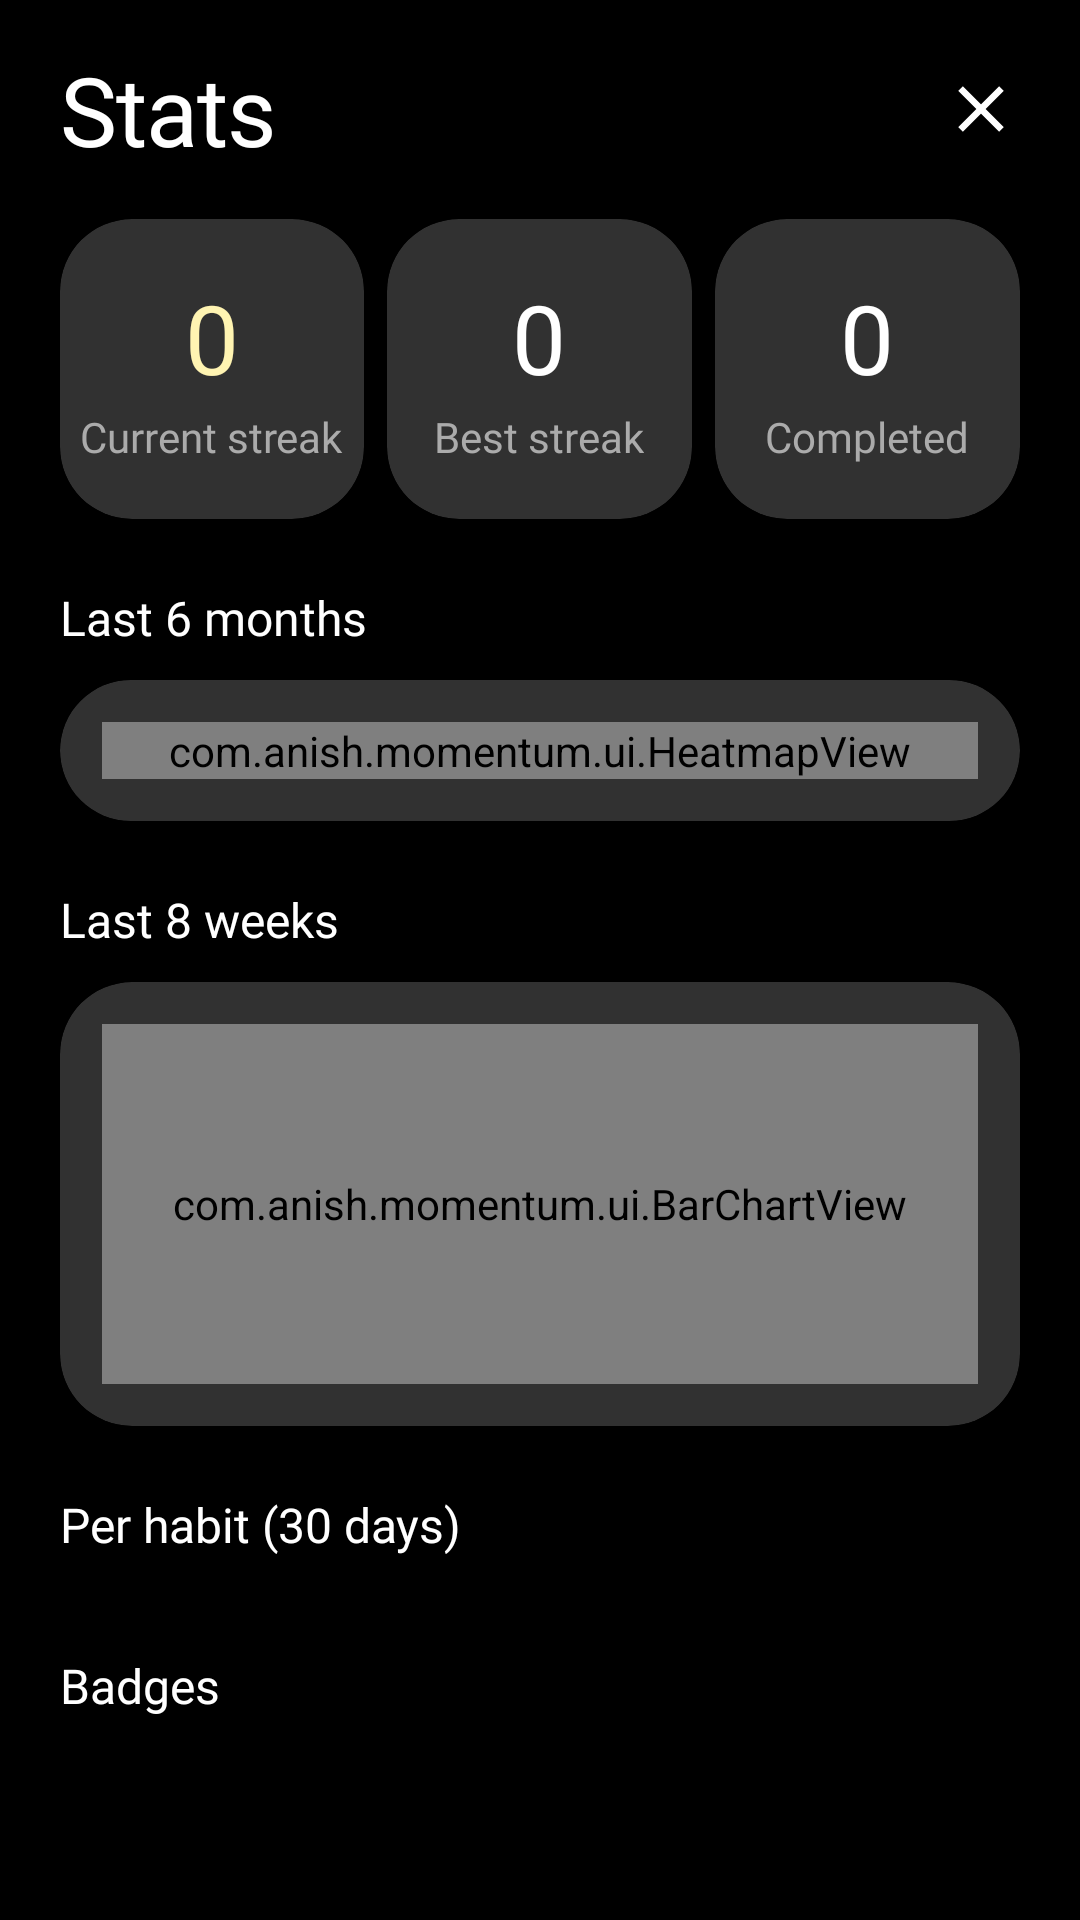

Reconstruct the res/layout file that produces this screen, plus the resources it refers to.
<!-- AndroidManifest.xml: application theme Theme.Habits -->
<!-- res/layout/activity_stats.xml -->
<?xml version="1.0" encoding="utf-8"?>
<RelativeLayout xmlns:android="http://schemas.android.com/apk/res/android"
    xmlns:app="http://schemas.android.com/apk/res-auto"
    xmlns:tools="http://schemas.android.com/tools"
    android:id="@+id/main"
    android:layout_width="match_parent"
    android:layout_height="match_parent"
    android:background="@color/black"
    tools:context=".StatsActivity">

    <LinearLayout
        android:id="@+id/header"
        android:layout_width="match_parent"
        android:layout_height="wrap_content"
        android:layout_alignParentTop="true"
        android:layout_marginStart="20dp"
        android:layout_marginEnd="20dp"
        android:layout_marginTop="15dp"
        android:gravity="center_vertical"
        android:orientation="horizontal">

        <TextView
            android:layout_width="0dp"
            android:layout_height="wrap_content"
            android:layout_weight="1"
            android:text="@string/screen_stats"
            android:textAppearance="@style/TextAppearance.Momentum.ScreenTitle" />

        <ImageView
            android:id="@+id/close"
            android:layout_width="26dp"
            android:layout_height="26dp"
            android:contentDescription="@string/close_description"
            android:src="@drawable/ic_close" />

    </LinearLayout>

    <ScrollView
        android:layout_width="match_parent"
        android:layout_height="match_parent"
        android:layout_below="@id/header"
        android:scrollbars="none">

        <LinearLayout
            android:layout_width="match_parent"
            android:layout_height="wrap_content"
            android:orientation="vertical"
            android:paddingHorizontal="20dp"
            android:paddingTop="15dp"
            android:paddingBottom="30dp">

            
            <LinearLayout
                android:layout_width="match_parent"
                android:layout_height="wrap_content"
                android:orientation="horizontal">

                <com.google.android.material.card.MaterialCardView
                    android:layout_width="0dp"
                    android:layout_height="wrap_content"
                    android:layout_marginEnd="5dp"
                    android:layout_weight="1"
                    app:cardCornerRadius="24dp">

                    <LinearLayout
                        android:layout_width="match_parent"
                        android:layout_height="match_parent"
                        android:gravity="center"
                        android:orientation="vertical"
                        android:paddingVertical="18dp">

                        <TextView
                            android:id="@+id/stat_current_streak"
                            android:layout_width="wrap_content"
                            android:layout_height="wrap_content"
                            android:text="0"
                            android:textAppearance="@style/TextAppearance.Momentum.NumberStat"
                            android:textColor="@color/streak_yellow" />

                        <TextView
                            android:layout_width="wrap_content"
                            android:layout_height="wrap_content"
                            android:layout_marginTop="2dp"
                            android:text="Current streak"
                            android:textAppearance="@style/TextAppearance.Momentum.BodySecondary" />

                    </LinearLayout>

                </com.google.android.material.card.MaterialCardView>

                <com.google.android.material.card.MaterialCardView
                    android:layout_width="0dp"
                    android:layout_height="wrap_content"
                    android:layout_marginStart="2.5dp"
                    android:layout_marginEnd="2.5dp"
                    android:layout_weight="1"
                    app:cardCornerRadius="24dp">

                    <LinearLayout
                        android:layout_width="match_parent"
                        android:layout_height="match_parent"
                        android:gravity="center"
                        android:orientation="vertical"
                        android:paddingVertical="18dp">

                        <TextView
                            android:id="@+id/stat_best_streak"
                            android:layout_width="wrap_content"
                            android:layout_height="wrap_content"
                            android:text="0"
                            android:textAppearance="@style/TextAppearance.Momentum.NumberStat"
                            android:textColor="@color/white" />

                        <TextView
                            android:layout_width="wrap_content"
                            android:layout_height="wrap_content"
                            android:layout_marginTop="2dp"
                            android:text="Best streak"
                            android:textAppearance="@style/TextAppearance.Momentum.BodySecondary" />

                    </LinearLayout>

                </com.google.android.material.card.MaterialCardView>

                <com.google.android.material.card.MaterialCardView
                    android:layout_width="0dp"
                    android:layout_height="wrap_content"
                    android:layout_marginStart="5dp"
                    android:layout_weight="1"
                    app:cardCornerRadius="24dp">

                    <LinearLayout
                        android:layout_width="match_parent"
                        android:layout_height="match_parent"
                        android:gravity="center"
                        android:orientation="vertical"
                        android:paddingVertical="18dp">

                        <TextView
                            android:id="@+id/stat_total"
                            android:layout_width="wrap_content"
                            android:layout_height="wrap_content"
                            android:text="0"
                            android:textAppearance="@style/TextAppearance.Momentum.NumberStat"
                            android:textColor="@color/white" />

                        <TextView
                            android:layout_width="wrap_content"
                            android:layout_height="wrap_content"
                            android:layout_marginTop="2dp"
                            android:text="Completed"
                            android:textAppearance="@style/TextAppearance.Momentum.BodySecondary" />

                    </LinearLayout>

                </com.google.android.material.card.MaterialCardView>

            </LinearLayout>

            
            <TextView
                android:layout_width="wrap_content"
                android:layout_height="wrap_content"
                android:layout_marginTop="22dp"
                android:text="Last 6 months"
                android:textAppearance="@style/TextAppearance.Momentum.ItemTitle" />

            <com.google.android.material.card.MaterialCardView
                android:layout_width="match_parent"
                android:layout_height="wrap_content"
                android:layout_marginTop="10dp"
                app:cardCornerRadius="24dp">

                <LinearLayout
                    android:layout_width="match_parent"
                    android:layout_height="match_parent"
                    android:orientation="vertical"
                    android:padding="14dp">

                    <com.anish.momentum.ui.HeatmapView
                        android:id="@+id/year_heatmap"
                        android:layout_width="match_parent"
                        android:layout_height="wrap_content" />

                </LinearLayout>

            </com.google.android.material.card.MaterialCardView>

            
            <TextView
                android:layout_width="wrap_content"
                android:layout_height="wrap_content"
                android:layout_marginTop="22dp"
                android:text="Last 8 weeks"
                android:textAppearance="@style/TextAppearance.Momentum.ItemTitle" />

            <com.google.android.material.card.MaterialCardView
                android:layout_width="match_parent"
                android:layout_height="wrap_content"
                android:layout_marginTop="10dp"
                app:cardCornerRadius="24dp">

                <LinearLayout
                    android:layout_width="match_parent"
                    android:layout_height="match_parent"
                    android:orientation="vertical"
                    android:padding="14dp">

                    <com.anish.momentum.ui.BarChartView
                        android:id="@+id/weekly_chart"
                        android:layout_width="match_parent"
                        android:layout_height="120dp" />

                </LinearLayout>

            </com.google.android.material.card.MaterialCardView>

            
            <TextView
                android:layout_width="wrap_content"
                android:layout_height="wrap_content"
                android:layout_marginTop="22dp"
                android:text="Per habit (30 days)"
                android:textAppearance="@style/TextAppearance.Momentum.ItemTitle" />

            <LinearLayout
                android:id="@+id/habit_stats_container"
                android:layout_width="match_parent"
                android:layout_height="wrap_content"
                android:layout_marginTop="10dp"
                android:orientation="vertical" />

            
            <LinearLayout
                android:id="@+id/no_habits_text"
                android:layout_width="match_parent"
                android:layout_height="wrap_content"
                android:layout_marginTop="20dp"
                android:gravity="center_horizontal"
                android:orientation="vertical"
                android:visibility="gone">

                <TextView
                    android:layout_width="wrap_content"
                    android:layout_height="wrap_content"
                    android:text="@string/empty_stats_emoji"
                    android:textSize="30sp" />

                <TextView
                    android:layout_width="wrap_content"
                    android:layout_height="wrap_content"
                    android:layout_marginTop="8dp"
                    android:text="@string/empty_stats_title"
                    android:textAppearance="@style/TextAppearance.Momentum.ItemTitle" />

                <TextView
                    android:layout_width="match_parent"
                    android:layout_height="wrap_content"
                    android:layout_marginTop="4dp"
                    android:gravity="center"
                    android:text="@string/empty_stats_body"
                    android:textAppearance="@style/TextAppearance.Momentum.BodySecondary" />

            </LinearLayout>

            
            <TextView
                android:layout_width="wrap_content"
                android:layout_height="wrap_content"
                android:layout_marginTop="22dp"
                android:text="Badges"
                android:textAppearance="@style/TextAppearance.Momentum.ItemTitle" />

            <LinearLayout
                android:id="@+id/badge_container"
                android:layout_width="match_parent"
                android:layout_height="wrap_content"
                android:layout_marginTop="10dp"
                android:orientation="vertical" />

        </LinearLayout>

    </ScrollView>

</RelativeLayout>
<!-- resources referenced by this layout -->
<resources>
  <color name="black">#FF000000</color>
  <color name="streak_yellow">#FFF4B2</color>
  <color name="white">#FFFFFFFF</color>
  <!-- drawable ic_close (drawable) -->
  <vector xmlns:android="http://schemas.android.com/apk/res/android"
      android:width="24dp"
      android:height="24dp"
      android:viewportWidth="24"
      android:viewportHeight="24"
      android:tint="@color/white">
      <path
          android:fillColor="#FFFFFFFF"
          android:pathData="M19,6.41L17.59,5 12,10.59 6.41,5 5,6.41 10.59,12 5,17.59 6.41,19 12,13.41 17.59,19 19,17.59 13.41,12z" />
  </vector>
  <string name="close_description">Close</string>
  <string name="empty_stats_body">Add a habit on the home screen and its 30-day completion rate shows up here.</string>
  <string name="empty_stats_emoji">📊</string>
  <string name="empty_stats_title">No habit stats yet</string>
  <string name="screen_stats">Stats</string>
  <style name="TextAppearance.Momentum.BodySecondary" parent="">
          <item name="android:fontFamily">@font/google_sans_regular</item>
          <item name="android:textSize">14sp</item>
          <item name="android:textColor">@color/secondary_text</item>
      </style>
  <style name="TextAppearance.Momentum.ItemTitle" parent="">
          <item name="android:fontFamily">@font/google_sans_bold</item>
          <item name="android:textSize">16sp</item>
          <item name="android:textColor">@color/white</item>
      </style>
  <style name="TextAppearance.Momentum.NumberStat" parent="">
          <item name="android:fontFamily">@font/google_sans_black</item>
          <item name="android:textSize">32sp</item>
          <item name="android:letterSpacing">-0.01</item>
          <item name="android:includeFontPadding">false</item>
          <item name="android:fontFeatureSettings">tnum</item>
      </style>
  <style name="TextAppearance.Momentum.ScreenTitle" parent="">
          <item name="android:fontFamily">@font/google_sans_bold</item>
          <item name="android:textSize">32sp</item>
          <item name="android:letterSpacing">-0.01</item>
          <item name="android:textColor">@color/white</item>
          <item name="android:includeFontPadding">false</item>
      </style>
  <style name="Theme.Habits" parent="Base.Theme.Habits" />
  <color name="secondary_text">#ABABAB</color>
  <style name="Base.Theme.Habits" parent="Theme.Material3.DayNight.NoActionBar">
          
          <item name="colorPrimary">@color/streak_yellow</item>
          <item name="colorOnPrimary">@color/black</item>
          <item name="colorSecondary">@color/streak_yellow</item>
          <item name="colorOnSecondary">@color/black</item>
  
          
          <item name="android:colorBackground">@color/black</item>
          
          <item name="android:windowBackground">@color/black</item>
          <item name="colorSurface">@color/dark_grey</item>
          <item name="colorOnSurface">@color/white</item>
          <item name="colorSurfaceVariant">@color/surface_row</item>
          <item name="colorOnSurfaceVariant">@color/secondary_text</item>
          <item name="colorOutline">@color/outline</item>
  
          
          <item name="colorSurfaceContainerLow">@color/surface_row</item>
          <item name="colorSurfaceContainer">@color/surface_row</item>
          <item name="colorSurfaceContainerHigh">@color/dark_grey</item>
          <item name="colorSurfaceContainerHighest">@color/dark_grey</item>
  
          <item name="materialCardViewStyle">@style/Widget.Momentum.Card</item>
      </style>
  <color name="dark_grey">#313131</color>
  <color name="surface_row">#282828</color>
  <color name="outline">#3A3A3A</color>
  <style name="Widget.Momentum.Card" parent="Widget.Material3.CardView.Elevated">
          <item name="cardBackgroundColor">@color/dark_grey</item>
          <item name="cardElevation">0dp</item>
      </style>
</resources>
